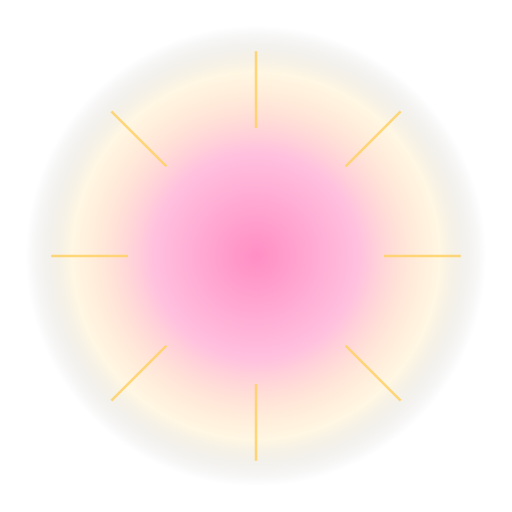
t = 0.00 s
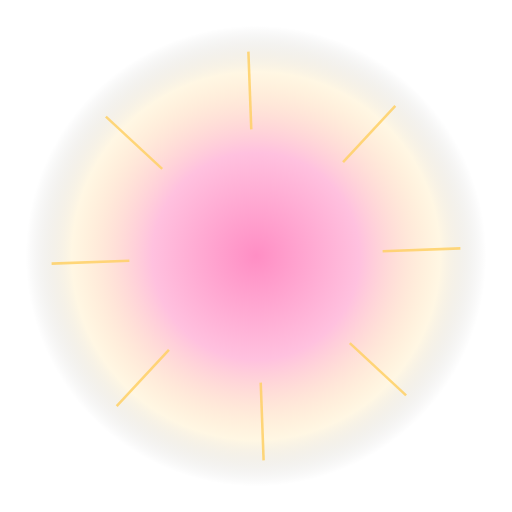
t = 1.67 s
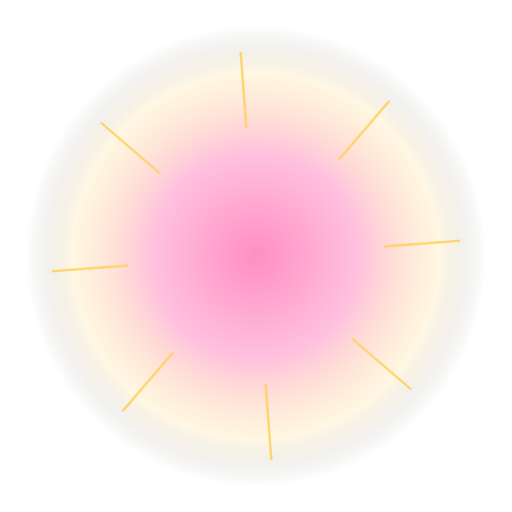
t = 3.33 s
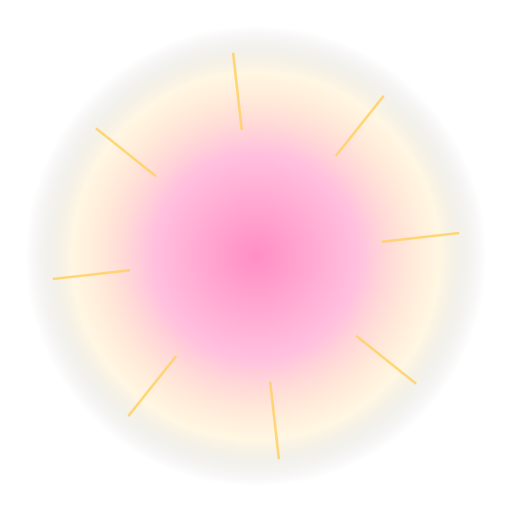
t = 5.00 s
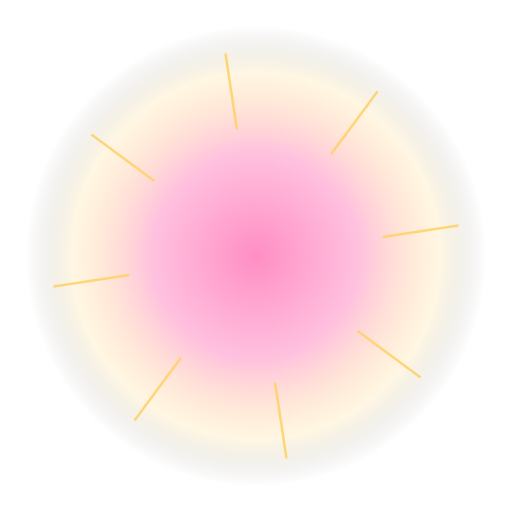
t = 6.67 s
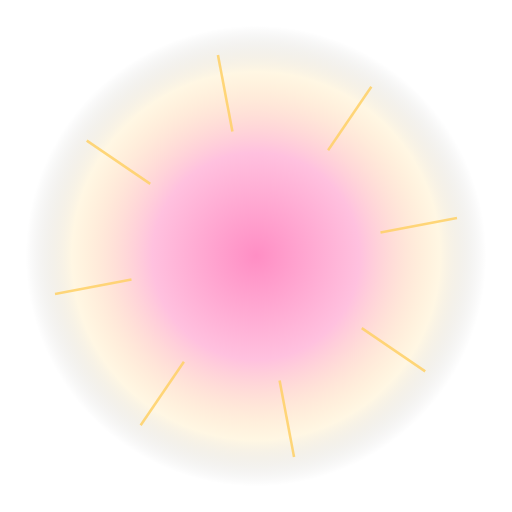
t = 8.33 s

The animated SVG that drew these frames (rendered in a browser with its animation timeline set to each time). Animation: 3 SMIL elements (animate=1,animateTransform=2); frames cover the first 8.33 s, repeats indefinitely.

<svg xmlns="http://www.w3.org/2000/svg" viewBox="0 0 400 400" width="400" height="400">
  <defs>
    <radialGradient id="g1" cx="50%" cy="50%" r="50%">
      <stop offset="0%" stop-color="#ff8ec4" stop-opacity="1"/>
      <stop offset="45%" stop-color="#ff8ec4" stop-opacity="0.55"/>
      <stop offset="80%" stop-color="#ffd166" stop-opacity="0.18"/>
      <stop offset="100%" stop-color="#000" stop-opacity="0"/>
    </radialGradient>
    <radialGradient id="g2" cx="50%" cy="50%" r="50%">
      <stop offset="60%" stop-color="#ffd166" stop-opacity="0"/>
      <stop offset="85%" stop-color="#ffd166" stop-opacity="0.9"/>
      <stop offset="100%" stop-color="#ffd166" stop-opacity="0"/>
    </radialGradient>
    <filter id="b1"><feGaussianBlur stdDeviation="3"/></filter>
  </defs>
  
  <circle cx="200" cy="200" r="180" fill="url(#g1)"/>
  <g transform="translate(200 200)" stroke="#ffd166" stroke-width="2" opacity="0.85">
    <animateTransform attributeName="transform" type="rotate" from="0 0 0" to="360 0 0" dur="14s" repeatCount="indefinite" additive="sum"/>
    <line x1="0" y1="-160" x2="0" y2="-100"/>
    <line x1="113" y1="-113" x2="70" y2="-70"/>
    <line x1="160" y1="0" x2="100" y2="0"/>
    <line x1="113" y1="113" x2="70" y2="70"/>
    <line x1="0" y1="160" x2="0" y2="100"/>
    <line x1="-113" y1="113" x2="-70" y2="70"/>
    <line x1="-160" y1="0" x2="-100" y2="0"/>
    <line x1="-113" y1="-113" x2="-70" y2="-70"/>
  </g>
  
  
  
  <text x="200" y="245" font-size="184" text-anchor="middle" dominant-baseline="middle">🍦
    <animateTransform attributeName="transform" type="scale" values="1;1.08;1" dur="1.6s" repeatCount="indefinite" additive="sum"/>
    <animate attributeName="y" values="245;235;245" dur="1.6s" repeatCount="indefinite"/>
  </text>
</svg>
